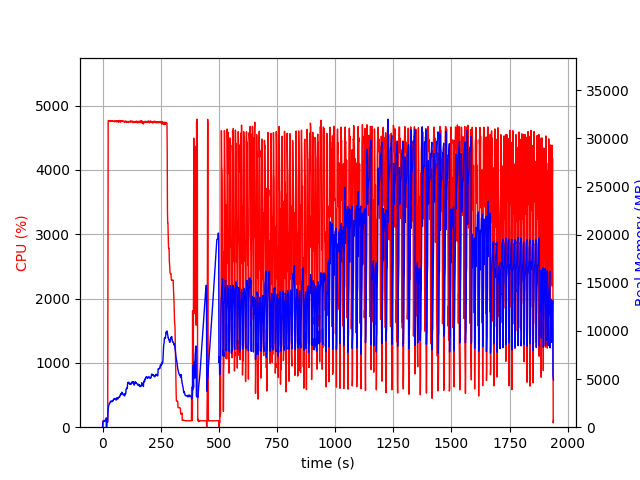

Source data for this figure (header and first rows):
elapsed_time, nproc, cpu, mem_real, mem_virtual
3.6716461181640625e-05, 1, 0.0, 5.039, 7.652
1.007, 4, 0.0, 439, 4200
2.016, 4, 99.2, 617.1, 4414
3.024, 4, 101.2, 613.2, 4446
4.032, 4, 99.2, 611.2, 4446
5.04, 4, 100.1, 611.7, 4446
6.049, 4, 98.9, 622.1, 4500
7.06, 4, 100.0, 614.6, 4500
8.069, 4, 99.2, 603, 4500
9.078, 4, 100.2, 622.5, 4500
10.09, 4, 100.1, 672.9, 4500
11.09, 4, 98.9, 720.9, 4556
12.11, 4, 98.9, 776.9, 4620
13.12, 4, 100.0, 828.9, 4706
14.13, 4, 99.9, 878.9, 4706
15.14, 4, 99.9, 928.9, 4802
16.15, 4, 99.0, 972.9, 4802
17.16, 2, 0.0, 58.38, 3436
18.17, 2, 101.0, 540.1, 4733
19.18, 2, 99.0, 508.1, 4733
20.19, 2, 100.0, 510.1, 4733
21.2, 2, 100.1, 512.1, 4733
22.21, 2, 100.0, 512.2, 4733
23.22, 2, 2752, 1439, 9006
24.24, 2, 4762, 1855, 9462
25.26, 2, 4765, 2139, 9778
26.28, 2, 4767, 2231, 9964
27.31, 2, 4766, 2291, 10033
28.33, 2, 4760, 2348, 10126
29.35, 2, 4760, 2495, 10337
30.38, 2, 4758, 2494, 10389
31.4, 2, 4753, 2493, 10482
32.43, 2, 4759, 2534, 10586
33.45, 2, 4760, 2657, 10788
34.47, 2, 4765, 2709, 10913
35.5, 2, 4760, 2691, 10996
36.52, 2, 4764, 2664, 11031
37.55, 2, 4752, 2686, 11081
38.57, 2, 4761, 2701, 11109
39.6, 2, 4762, 2641, 11160
40.62, 2, 4752, 2662, 11239
41.64, 2, 4760, 2724, 11289
42.67, 2, 4759, 2703, 11309
43.69, 2, 4752, 2765, 11364
44.72, 2, 4754, 2748, 11386
45.74, 2, 4759, 2742, 11444
46.76, 2, 4759, 2910, 11599
47.79, 2, 4757, 2895, 11615
48.8, 2, 4756, 2916, 11706
49.83, 2, 4756, 2901, 11730
50.85, 2, 4747, 2902, 11750
51.87, 2, 4759, 2969, 11904
52.9, 2, 4759, 2983, 12012
53.92, 2, 4753, 2935, 12012
54.94, 2, 4751, 2942, 12074
55.97, 2, 4755, 2926, 12074
56.99, 2, 4751, 2860, 12130
58.02, 2, 4760, 2807, 12152
59.04, 2, 4753, 2873, 12214
60.05, 2, 4748, 3014, 12246
... 1,850 more rows
